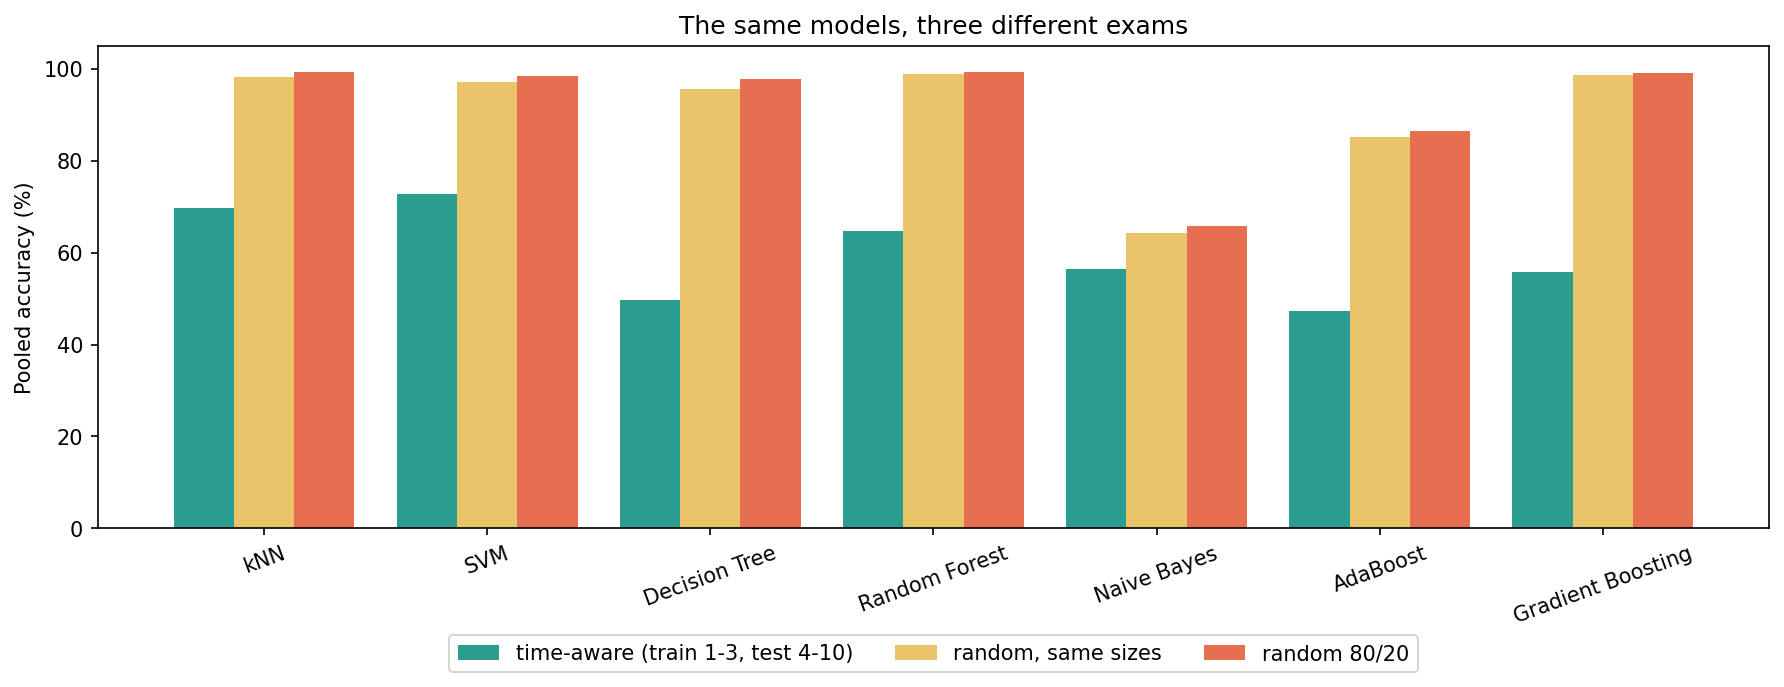

Data behind this chart, as committed beside it:
model, scheme, seed, accuracy, macro_precision, macro_recall, macro_f1, n_train, n_test, acc_batch1, acc_batch2, acc_batch3, acc_batch4, acc_batch5, acc_batch6, acc_batch7, acc_batch8, acc_batch9, acc_batch10
kNN, random 80/20, 0, 0.9909, 0.9911, 0.9912, 0.9911, 9661, 2416, 0.9714, 0.9806, 0.9843, 0.9714, 0.9737, 0.9863, 1.0, 1.0, 0.9867, 0.9967
kNN, random, same sizes as protocol A, 0, 0.9849, 0.9852, 0.9833, 0.9842, 3196, 8881, 0.9263, 0.9829, 0.9863, 0.9043, 0.9858, 0.9911, 0.9986, 0.9742, 0.9964, 0.9786
SVM, random 80/20, 0, 0.9855, 0.9868, 0.9828, 0.9847, 9661, 2416, 0.9286, 0.9845, 0.9843, 1.0, 1.0, 0.9945, 0.9967, 0.9636, 0.96, 0.98
SVM, random, same sizes as protocol A, 0, 0.9721, 0.9755, 0.9673, 0.9709, 3196, 8881, 0.8772, 0.9529, 0.9898, 0.9652, 0.9929, 0.9926, 0.9928, 0.9536, 0.9856, 0.9487
Decision Tree, random 80/20, 0, 0.9735, 0.9717, 0.9723, 0.972, 9661, 2416, 0.8714, 0.9729, 0.9906, 1.0, 0.9474, 0.9808, 0.9934, 0.9273, 0.9867, 0.955
Decision Tree, random, same sizes as protocol A, 0, 0.9559, 0.9544, 0.9507, 0.9525, 3196, 8881, 0.8105, 0.97, 0.9872, 0.9391, 0.9504, 0.9784, 0.9824, 0.9433, 0.9458, 0.915
Random Forest, random 80/20, 0, 0.993, 0.9932, 0.9921, 0.9926, 9661, 2416, 0.9714, 0.9845, 1.0, 1.0, 1.0, 0.9918, 0.9983, 0.9818, 1.0, 0.99
Random Forest, random, same sizes as protocol A, 0, 0.9894, 0.9899, 0.9878, 0.9888, 3196, 8881, 0.9333, 0.9882, 0.9949, 1.0, 0.9787, 0.9933, 0.9982, 0.9794, 1.0, 0.9827
Naive Bayes, random 80/20, 0, 0.654, 0.715, 0.6825, 0.6594, 9661, 2416, 0.6143, 0.6744, 0.7743, 0.7714, 0.7368, 0.6456, 0.696, 0.3636, 0.4533, 0.5883
Naive Bayes, random, same sizes as protocol A, 0, 0.6392, 0.7006, 0.6615, 0.6441, 3196, 8881, 0.5439, 0.6617, 0.7594, 0.8, 0.6596, 0.653, 0.6814, 0.1495, 0.4657, 0.5825
AdaBoost, random 80/20, 0, 0.8555, 0.8459, 0.8385, 0.8393, 9661, 2416, 0.7, 0.9419, 0.906, 0.8857, 0.8421, 0.9451, 0.8771, 0.8, 0.8667, 0.7367
AdaBoost, random, same sizes as protocol A, 0, 0.8747, 0.8629, 0.8614, 0.862, 3196, 8881, 0.6737, 0.8854, 0.8874, 0.8522, 0.7092, 0.9583, 0.9225, 0.8918, 0.9603, 0.7896
Gradient Boosting, random 80/20, 0, 0.9901, 0.9899, 0.9898, 0.9898, 9661, 2416, 0.9429, 0.9767, 0.9969, 1.0, 1.0, 0.989, 1.0, 1.0, 0.9733, 0.9883
Gradient Boosting, random, same sizes as protocol A, 0, 0.9862, 0.9863, 0.9846, 0.9854, 3196, 8881, 0.9088, 0.9797, 0.9949, 0.9826, 0.9716, 0.9918, 0.9982, 0.9742, 0.9856, 0.9809
kNN, random 80/20, 1, 0.9934, 0.994, 0.9926, 0.9933, 9661, 2416, 1.0, 0.9956, 0.9968, 0.8611, 1.0, 0.9924, 1.0, 1.0, 0.974, 0.9933
kNN, random, same sizes as protocol A, 1, 0.9827, 0.9823, 0.9814, 0.9819, 3196, 8881, 0.9416, 0.9848, 0.9849, 0.822, 0.9787, 0.9858, 0.9996, 0.9799, 0.9811, 0.9756
SVM, random 80/20, 1, 0.9834, 0.9856, 0.9793, 0.9822, 9661, 2416, 0.8923, 0.9782, 0.9935, 1.0, 0.9778, 0.9949, 0.9983, 0.9661, 0.9481, 0.9733
SVM, random, same sizes as protocol A, 1, 0.9716, 0.9748, 0.9665, 0.97, 3196, 8881, 0.8504, 0.9501, 0.995, 0.8136, 1.0, 0.9925, 0.992, 0.9447, 0.9886, 0.9563
Decision Tree, random 80/20, 1, 0.9834, 0.9843, 0.9803, 0.9822, 9661, 2416, 0.9231, 0.9869, 0.9968, 0.8889, 0.9333, 0.9924, 0.9967, 0.9831, 0.987, 0.9716
Decision Tree, random, same sizes as protocol A, 1, 0.9588, 0.9558, 0.9578, 0.9567, 3196, 8881, 0.8285, 0.962, 0.9891, 0.9153, 0.9078, 0.9701, 0.9756, 0.9095, 0.9432, 0.9448
Random Forest, random 80/20, 1, 0.9946, 0.9951, 0.993, 0.994, 9661, 2416, 0.9846, 0.9956, 0.9968, 1.0, 0.9778, 0.9924, 0.9983, 0.9831, 1.0, 0.9933
Random Forest, random, same sizes as protocol A, 1, 0.9905, 0.9911, 0.9895, 0.9903, 3196, 8881, 0.9015, 0.9891, 0.9975, 0.9915, 0.9716, 0.991, 0.9991, 0.9849, 0.9962, 0.9903
Naive Bayes, random 80/20, 1, 0.6548, 0.7135, 0.6799, 0.6592, 9661, 2416, 0.5385, 0.6157, 0.8414, 0.5556, 0.7111, 0.6506, 0.7292, 0.1525, 0.5065, 0.5843
Naive Bayes, random, same sizes as protocol A, 1, 0.644, 0.6971, 0.672, 0.6486, 3196, 8881, 0.5, 0.671, 0.8099, 0.6186, 0.6241, 0.647, 0.6634, 0.2161, 0.4962, 0.5971
AdaBoost, random 80/20, 1, 0.894, 0.8864, 0.8862, 0.8845, 9661, 2416, 0.7538, 0.8865, 0.9417, 0.9444, 0.8444, 0.9696, 0.9186, 0.9322, 0.961, 0.8013
AdaBoost, random, same sizes as protocol A, 1, 0.8403, 0.835, 0.8228, 0.8219, 3196, 8881, 0.5985, 0.8958, 0.9305, 0.9661, 0.922, 0.9657, 0.88, 0.8291, 0.9205, 0.6584
Gradient Boosting, random 80/20, 1, 0.9913, 0.9915, 0.9897, 0.9906, 9661, 2416, 0.9385, 0.9956, 0.9968, 0.9444, 1.0, 0.9873, 0.9983, 0.9831, 0.974, 0.9933
Gradient Boosting, random, same sizes as protocol A, 1, 0.9874, 0.9876, 0.9866, 0.9871, 3196, 8881, 0.8686, 0.9837, 0.9975, 0.9915, 0.9645, 0.9888, 0.9982, 0.9799, 0.9924, 0.9876
kNN, random 80/20, 2, 0.9946, 0.995, 0.9937, 0.9943, 9661, 2416, 0.9552, 0.9875, 0.9967, 0.9655, 0.9778, 0.9973, 1.0, 1.0, 1.0, 0.9951
kNN, random, same sizes as protocol A, 2, 0.9811, 0.9819, 0.9776, 0.9796, 3196, 8881, 0.957, 0.9841, 0.9855, 0.8387, 0.9732, 0.9911, 0.9982, 0.9403, 0.989, 0.9684
SVM, random 80/20, 2, 0.9818, 0.9841, 0.977, 0.9801, 9661, 2416, 0.8507, 0.9625, 1.0, 1.0, 1.0, 1.0, 0.9936, 0.9412, 0.9865, 0.9721
SVM, random, same sizes as protocol A, 2, 0.9723, 0.9752, 0.9671, 0.9706, 3196, 8881, 0.9141, 0.9524, 0.9906, 0.9032, 0.9866, 0.9941, 0.9936, 0.9353, 0.978, 0.949
Decision Tree, random 80/20, 2, 0.9793, 0.9779, 0.9789, 0.9784, 9661, 2416, 0.9552, 0.9792, 0.9967, 1.0, 0.9778, 0.9837, 0.9857, 0.902, 0.9865, 0.9688
Decision Tree, random, same sizes as protocol A, 2, 0.9523, 0.9486, 0.9507, 0.9496, 3196, 8881, 0.8945, 0.9619, 0.9829, 0.9355, 0.9195, 0.9844, 0.9754, 0.9453, 0.9487, 0.9002
Random Forest, random 80/20, 2, 0.995, 0.9955, 0.9941, 0.9948, 9661, 2416, 0.9851, 0.9917, 1.0, 1.0, 1.0, 0.9973, 0.9968, 0.9608, 1.0, 0.9934
Random Forest, random, same sizes as protocol A, 2, 0.9892, 0.9902, 0.987, 0.9885, 3196, 8881, 0.9453, 0.9863, 0.9991, 0.9919, 0.9732, 0.9948, 0.9982, 0.9552, 1.0, 0.9806
Naive Bayes, random 80/20, 2, 0.666, 0.7281, 0.6927, 0.6713, 9661, 2416, 0.4925, 0.6542, 0.8235, 0.7931, 0.6889, 0.6812, 0.7293, 0.2353, 0.3919, 0.5977
Naive Bayes, random, same sizes as protocol A, 2, 0.6433, 0.6993, 0.6712, 0.6483, 3196, 8881, 0.5469, 0.6638, 0.8065, 0.7581, 0.6711, 0.6368, 0.6694, 0.199, 0.4689, 0.5908
AdaBoost, random 80/20, 2, 0.8473, 0.853, 0.822, 0.8227, 9661, 2416, 0.5821, 0.9083, 0.9542, 0.931, 0.9556, 0.9809, 0.8742, 0.8039, 0.8649, 0.6798
AdaBoost, random, same sizes as protocol A, 2, 0.8413, 0.8384, 0.8267, 0.8253, 3196, 8881, 0.7461, 0.9133, 0.9309, 0.9113, 0.8054, 0.9674, 0.8679, 0.7861, 0.9487, 0.6612
Gradient Boosting, random 80/20, 2, 0.9946, 0.9949, 0.9942, 0.9945, 9661, 2416, 1.0, 0.9958, 1.0, 1.0, 1.0, 0.9973, 0.9968, 0.9608, 1.0, 0.9885
Gradient Boosting, random, same sizes as protocol A, 2, 0.9865, 0.9861, 0.9854, 0.9857, 3196, 8881, 0.9336, 0.981, 0.9932, 0.9758, 0.9732, 0.9896, 0.9986, 0.9552, 0.978, 0.9828
